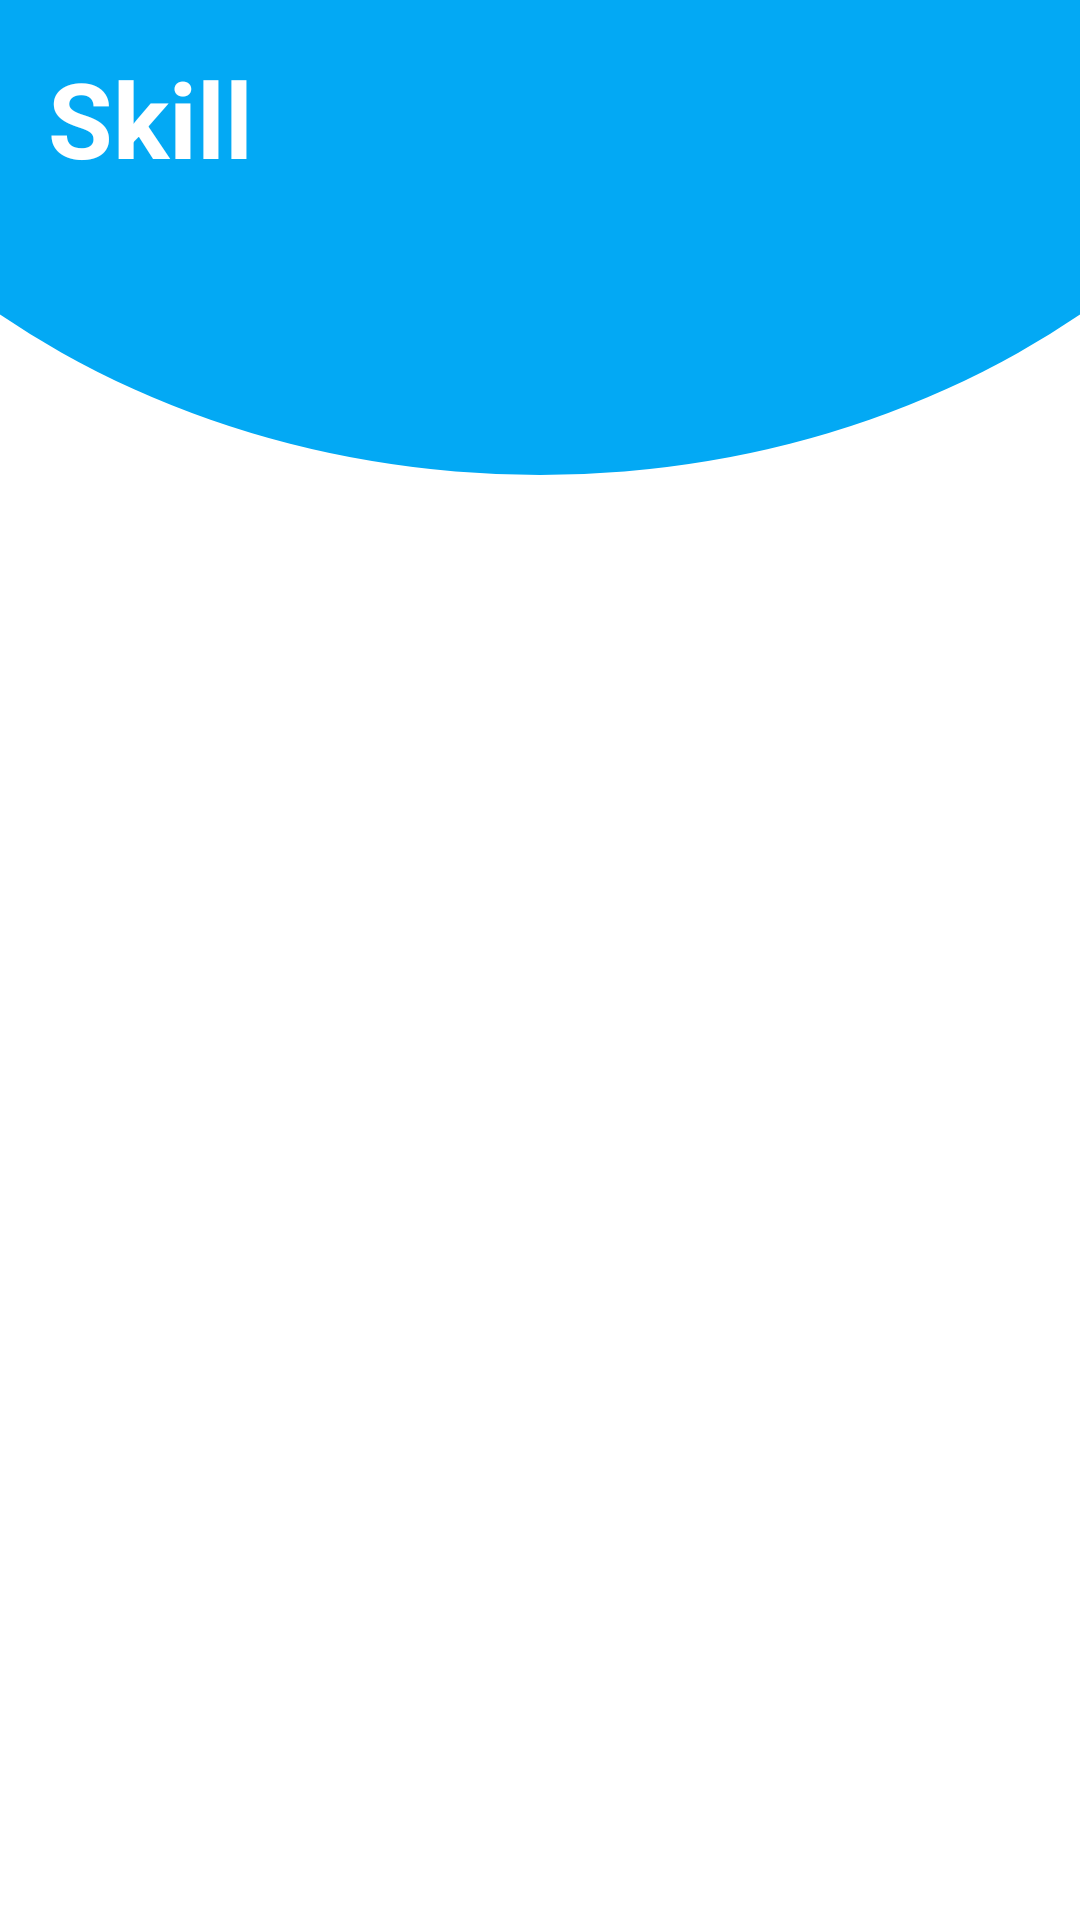

Produce the Android XML layout that renders to this screen, including the resource entries it uses.
<!-- AndroidManifest.xml: application theme Theme.Adindawidia -->
<!-- res/layout/activity_skill.xml -->
<?xml version="1.0" encoding="utf-8"?>
<androidx.constraintlayout.widget.ConstraintLayout xmlns:android="http://schemas.android.com/apk/res/android"
    xmlns:app="http://schemas.android.com/apk/res-auto"
    xmlns:tools="http://schemas.android.com/tools"
    android:layout_width="match_parent"
    android:layout_height="match_parent"
    tools:context=".Activity_skill">

    <ImageView
        android:id="@+id/imageView"
        android:layout_width="574dp"
        android:layout_height="484dp"
        android:layout_marginBottom="482dp"
        android:adjustViewBounds="false"
        android:cropToPadding="false"
        android:scaleType="fitXY"
        app:layout_constraintBottom_toBottomOf="parent"
        app:layout_constraintEnd_toEndOf="parent"
        app:layout_constraintHorizontal_bias="0.503"
        app:layout_constraintStart_toStartOf="parent"
        app:srcCompat="@drawable/header" />

    <TextView
        android:id="@+id/textView"
        android:layout_width="wrap_content"
        android:layout_height="wrap_content"
        android:layout_marginStart="16dp"
        android:layout_marginTop="16dp"
        android:text="Skill"
        android:textColor="#fff"
        android:textColorLink="#F3EBEB"
        android:textSize="35sp"
        android:textStyle="bold"
        app:layout_constraintStart_toStartOf="parent"
        app:layout_constraintTop_toTopOf="parent" />

    <androidx.recyclerview.widget.RecyclerView
        android:id="@+id/rvSkill"
        android:layout_width="match_parent"
        android:layout_height="wrap_content"
        android:layout_marginTop="20dp"
        app:layout_constraintTop_toBottomOf="@+id/textView"
        app:layout_constraintStart_toStartOf="parent"/>

</androidx.constraintlayout.widget.ConstraintLayout>
<!-- resources referenced by this layout -->
<resources>
  <!-- drawable header (drawable) -->
  <?xml version="1.0" encoding="utf-8"?>
  <shape xmlns:android="http://schemas.android.com/apk/res/android"
      android:shape="oval">
  
      <solid android:color="#03A9F4"/>
  
      <size
          android:width="200dp"
          android:height="200dp"/>
  
  </shape>
  <style name="Theme.Adindawidia" parent="Theme.MaterialComponents.DayNight.NoActionBar">
          
          <item name="colorPrimary">@color/purple_500</item>
          <item name="colorPrimaryVariant">@color/purple_700</item>
          <item name="colorOnPrimary">@color/white</item>
          
          <item name="colorSecondary">@color/teal_200</item>
          <item name="colorSecondaryVariant">@color/teal_700</item>
          <item name="colorOnSecondary">@color/black</item>
          
          <item name="android:statusBarColor" tools:targetApi="21">?attr/colorPrimaryVariant</item>
          
      </style>
  <!-- not gathered from this repository: default colours our renderer supplied (Android Studio template values) -->
  <color name="purple_500">#FF6200EE</color>
  <color name="purple_700">#FF3700B3</color>
  <color name="teal_200">#FF03DAC5</color>
  <color name="teal_700">#FF018786</color>
  <color name="black">#FF000000</color>
  <color name="white">#FFFFFFFF</color>
</resources>
